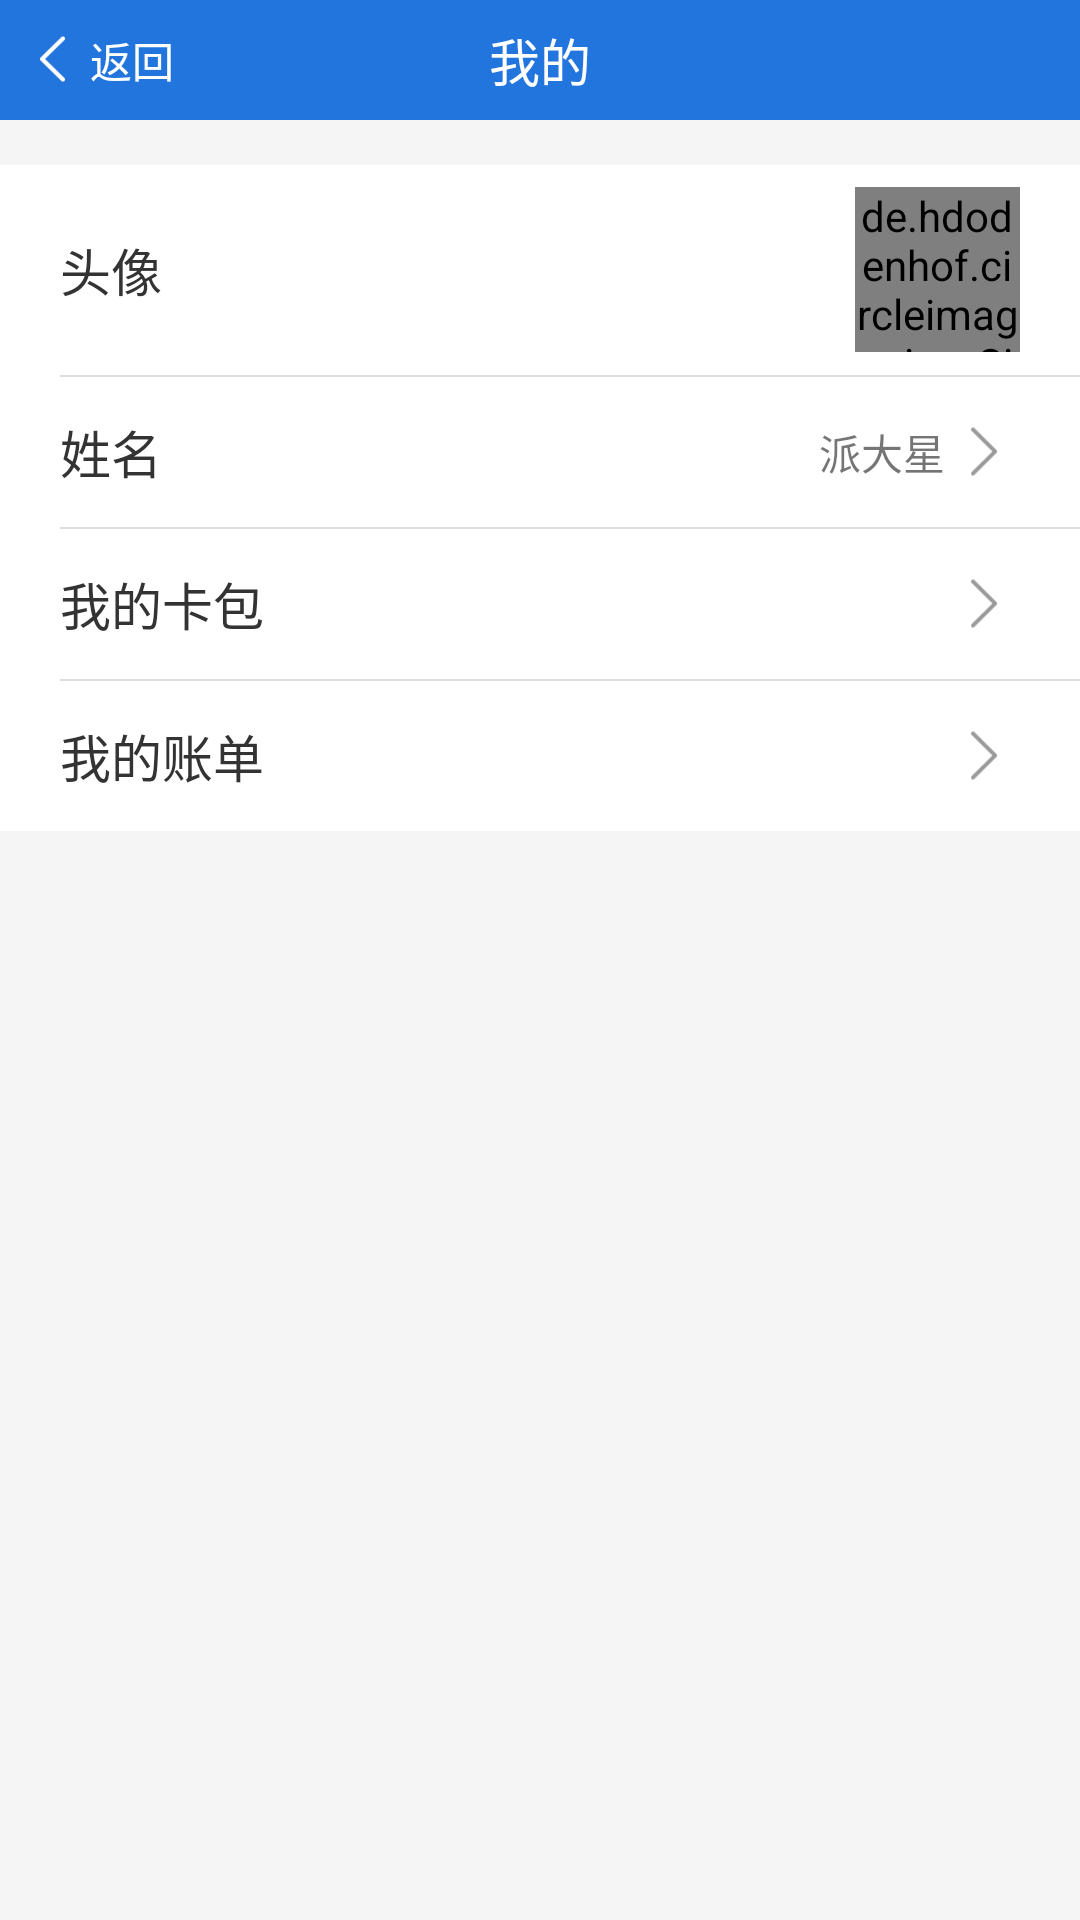

Produce the Android XML layout that renders to this screen, including the resource entries it uses.
<!-- AndroidManifest.xml: application theme AppTheme -->
<!-- res/layout/activity_mine.xml -->
<?xml version="1.0" encoding="utf-8"?>
<LinearLayout xmlns:android="http://schemas.android.com/apk/res/android"
              android:orientation="vertical"
              android:background="#fff"
              android:layout_width="match_parent"
              android:layout_height="match_parent">

    <LinearLayout
        android:layout_width="match_parent"
        android:layout_height="40dp"
        android:background="#2375de"
        android:orientation="horizontal">
        <FrameLayout
            android:layout_width="match_parent"
            android:layout_height="match_parent">
            <LinearLayout
                android:id="@+id/layout_finish"
                android:layout_gravity="center_vertical"
                android:layout_width="wrap_content"
                android:layout_height="wrap_content"
                android:orientation="horizontal">
                <ImageView
                    android:layout_marginLeft="10dp"
                    android:layout_width="20dp"
                    android:layout_height="20dp"
                    android:src="@drawable/icon_back_white3x"/>
                <TextView
                    android:layout_width="wrap_content"
                    android:layout_height="wrap_content"
                    android:layout_gravity="center_vertical"
                    android:textColor="#fff"
                    android:text="返回"/>
            </LinearLayout>

            <TextView
                android:layout_gravity="center"
                android:layout_width="wrap_content"
                android:layout_height="wrap_content"
                android:textColor="#fff"
                android:typeface="sans"
                android:textSize="17sp"
                android:text="我的"/>
        </FrameLayout>

    </LinearLayout>

    <View style="@style/line_horizontal"
          android:layout_height="15dp"
        android:background="#f5f5f5"/>

    <LinearLayout
        android:layout_width="match_parent"
        android:layout_height="wrap_content"
        android:layout_marginLeft="20dp"
        android:orientation="vertical">

        <LinearLayout
            android:id="@+id/layout_head"
            android:layout_width="match_parent"
            android:layout_height="70dp"
            android:gravity="center_vertical"
            android:orientation="horizontal">

            <TextView
                android:layout_width="wrap_content"
                android:layout_height="wrap_content"
                android:text="头像"
                android:textSize="17sp"
                android:textColor="#333"/>

            <LinearLayout
                android:layout_width="match_parent"
                android:gravity="center_vertical|right"
                android:layout_height="match_parent">
                <de.hdodenhof.circleimageview.CircleImageView
                    android:id="@+id/img_head"
                    android:layout_width="55dp"
                    android:layout_marginRight="20dp"
                    android:layout_height="55dp"
                    android:src="@drawable/icon_default1x"/>
            </LinearLayout>

        </LinearLayout>

        <View style="@style/line_horizontal"
              android:layout_height="0.6dp"/>

        <LinearLayout
            android:id="@+id/layout_mine_name"
            android:layout_width="match_parent"
            android:layout_height="50dp"
            android:gravity="center_vertical"
            android:orientation="horizontal">

            <TextView
                android:layout_width="wrap_content"
                android:layout_height="wrap_content"
                android:text="姓名"
                android:textSize="17sp"
                android:textColor="#333"/>

            <LinearLayout
                android:layout_width="match_parent"
                android:gravity="center_vertical|right"
                android:orientation="horizontal"
                android:layout_height="match_parent">

                <LinearLayout
                    android:layout_width="wrap_content"
                    android:orientation="horizontal"
                    android:layout_marginRight="20dp"
                    android:gravity="center_vertical"
                    android:layout_height="match_parent">

                    <TextView
                        android:id="@+id/txt_name"
                        android:layout_width="wrap_content"
                        android:layout_height="wrap_content"
                        android:text="派大星"/>

                    <ImageView
                        android:layout_width="25dp"
                        android:layout_height="25dp"
                        android:src="@drawable/icon_right_gray3x"/>
                </LinearLayout>

            </LinearLayout>

        </LinearLayout>

        <View style="@style/line_horizontal"
              android:layout_height="0.6dp"/>

        <LinearLayout
            android:id="@+id/layout_mine_package"
            android:layout_width="match_parent"
            android:layout_height="50dp"
            android:gravity="center_vertical"
            android:orientation="horizontal">

            <TextView
                android:layout_width="wrap_content"
                android:layout_height="wrap_content"
                android:text="我的卡包"
                android:textSize="17sp"
                android:textColor="#333"/>

            <LinearLayout
                android:layout_width="match_parent"
                android:gravity="center_vertical|right"
                android:orientation="horizontal"
                android:layout_height="match_parent">

                <LinearLayout
                    android:layout_width="wrap_content"
                    android:orientation="horizontal"
                    android:layout_marginRight="20dp"
                    android:gravity="center_vertical"
                    android:layout_height="match_parent">

                    <TextView
                        android:visibility="gone"
                        android:layout_width="wrap_content"
                        android:layout_height="wrap_content"
                        android:text="派大星"/>

                    <ImageView
                        android:layout_width="25dp"
                        android:layout_height="25dp"
                        android:src="@drawable/icon_right_gray3x"/>
                </LinearLayout>

            </LinearLayout>

        </LinearLayout>

        <View style="@style/line_horizontal"
              android:layout_height="0.6dp"/>

        <LinearLayout
            android:id="@+id/layout_mine_check"
            android:layout_width="match_parent"
            android:layout_height="50dp"
            android:gravity="center_vertical"
            android:orientation="horizontal">

            <TextView
                android:layout_width="wrap_content"
                android:layout_height="wrap_content"
                android:text="我的账单"
                android:textSize="17sp"
                android:textColor="#333"/>

            <LinearLayout
                android:layout_width="match_parent"
                android:gravity="center_vertical|right"
                android:orientation="horizontal"
                android:layout_height="match_parent">

                <LinearLayout
                    android:layout_width="wrap_content"
                    android:orientation="horizontal"
                    android:layout_marginRight="20dp"
                    android:gravity="center_vertical"
                    android:layout_height="match_parent">

                    <TextView
                        android:visibility="gone"
                        android:layout_width="wrap_content"
                        android:layout_height="wrap_content"
                        android:text="派大星"/>

                    <ImageView
                        android:layout_width="25dp"
                        android:layout_height="25dp"
                        android:src="@drawable/icon_right_gray3x"/>
                </LinearLayout>

            </LinearLayout>

        </LinearLayout>


    </LinearLayout>
    <View style="@style/line_horizontal"
          android:layout_height="match_parent"
        android:background="#f5f5f5"/>





</LinearLayout>
<!-- resources referenced by this layout -->
<resources>
  <!-- drawable icon_back_white3x: png bitmap (drawable, 1435 bytes) -->
  <!-- drawable icon_default1x: png bitmap (drawable, 3428 bytes) -->
  <!-- drawable icon_right_gray3x: png bitmap (drawable, 1413 bytes) -->
  <style name="line_horizontal" parent="line">
          <item name="android:layout_width">match_parent</item>
          <item name="android:layout_height">1dp</item>
      </style>
  <style name="AppTheme" parent="Theme.AppCompat.Light.NoActionBar">
          
          <item name="colorPrimary">@color/colorPrimary</item>
          <item name="colorPrimaryDark">@color/colorPrimaryDark</item>
          <item name="colorAccent">@color/colorAccent</item>
      </style>
  <style name="line">
          <item name="android:background">@color/bg_color</item>
      </style>
  <color name="colorPrimary">#2375de</color>
  <color name="colorPrimaryDark">#2375de</color>
  <color name="colorAccent">#2375de</color>
  <color name="bg_color">#2000</color>
</resources>
